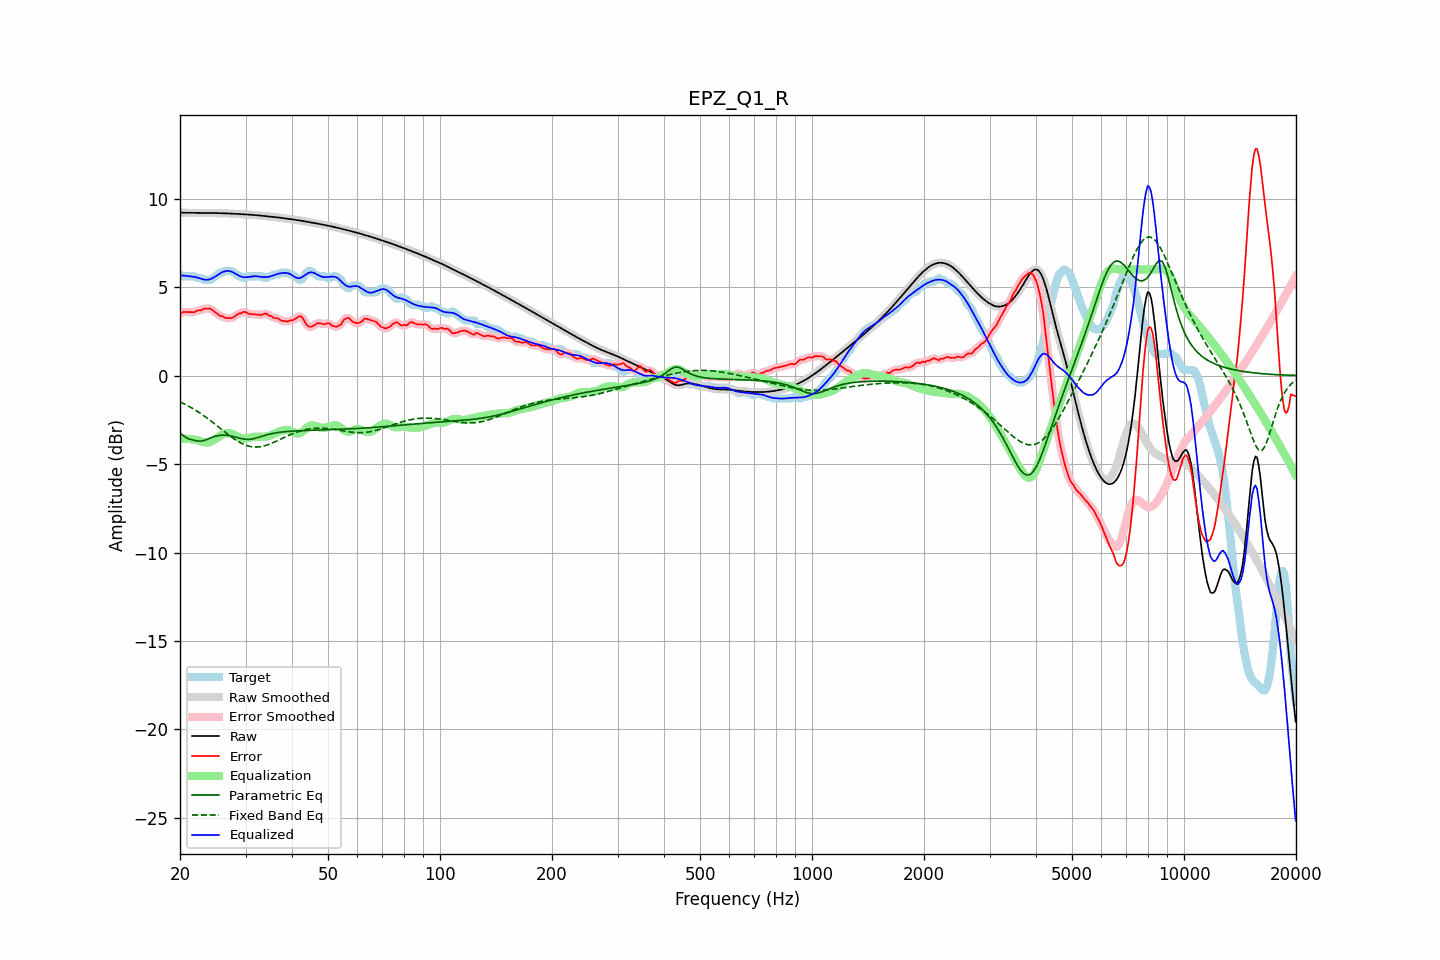

Data behind this chart, as committed beside it:
frequency, raw, error, smoothed, error_smoothed, equalization, parametric_eq, fixed_band_eq, equalized_raw, equalized_smoothed, target
20.00, 9.21, 3.49, 9.21, 3.50, -3.54, -3.23, -1.48, 5.66, 5.66, 5.71
20.20, 9.21, 3.54, 9.21, 3.54, -3.55, -3.31, -1.52, 5.66, 5.66, 5.66
20.40, 9.20, 3.59, 9.20, 3.58, -3.55, -3.39, -1.57, 5.65, 5.65, 5.61
20.61, 9.20, 3.59, 9.20, 3.59, -3.56, -3.45, -1.62, 5.64, 5.64, 5.61
20.81, 9.20, 3.59, 9.20, 3.60, -3.57, -3.52, -1.66, 5.63, 5.63, 5.61
21.02, 9.20, 3.59, 9.20, 3.59, -3.58, -3.56, -1.71, 5.62, 5.62, 5.61
21.23, 9.20, 3.59, 9.20, 3.59, -3.59, -3.60, -1.76, 5.61, 5.61, 5.61
21.44, 9.20, 3.59, 9.20, 3.58, -3.60, -3.62, -1.81, 5.60, 5.60, 5.61
21.66, 9.20, 3.58, 9.20, 3.58, -3.61, -3.64, -1.87, 5.59, 5.59, 5.61
21.87, 9.19, 3.58, 9.19, 3.61, -3.62, -3.66, -1.92, 5.58, 5.58, 5.61
22.09, 9.19, 3.65, 9.19, 3.64, -3.63, -3.68, -1.98, 5.56, 5.56, 5.55
22.31, 9.19, 3.68, 9.19, 3.66, -3.66, -3.69, -2.03, 5.54, 5.54, 5.51
22.54, 9.19, 3.68, 9.19, 3.68, -3.69, -3.70, -2.09, 5.51, 5.51, 5.51
22.76, 9.19, 3.68, 9.19, 3.71, -3.72, -3.70, -2.15, 5.48, 5.48, 5.51
22.99, 9.19, 3.73, 9.19, 3.73, -3.74, -3.69, -2.22, 5.45, 5.45, 5.46
23.22, 9.19, 3.78, 9.19, 3.76, -3.77, -3.66, -2.28, 5.43, 5.43, 5.41
23.45, 9.19, 3.78, 9.19, 3.79, -3.78, -3.64, -2.34, 5.42, 5.42, 5.41
23.69, 9.19, 3.78, 9.19, 3.79, -3.78, -3.60, -2.41, 5.42, 5.42, 5.41
23.92, 9.19, 3.78, 9.19, 3.79, -3.76, -3.56, -2.48, 5.43, 5.43, 5.41
24.16, 9.19, 3.78, 9.19, 3.76, -3.74, -3.52, -2.55, 5.46, 5.46, 5.41
24.40, 9.19, 3.71, 9.19, 3.71, -3.69, -3.49, -2.62, 5.50, 5.50, 5.48
24.65, 9.19, 3.64, 9.19, 3.65, -3.64, -3.46, -2.69, 5.55, 5.55, 5.55
24.89, 9.19, 3.58, 9.19, 3.58, -3.58, -3.43, -2.76, 5.60, 5.60, 5.61
25.14, 9.18, 3.51, 9.18, 3.50, -3.52, -3.41, -2.83, 5.66, 5.66, 5.67
25.39, 9.18, 3.44, 9.18, 3.44, -3.46, -3.39, -2.90, 5.72, 5.72, 5.74
25.65, 9.18, 3.37, 9.18, 3.39, -3.40, -3.38, -2.98, 5.78, 5.78, 5.81
25.91, 9.18, 3.36, 9.18, 3.34, -3.35, -3.37, -3.05, 5.83, 5.83, 5.81
26.16, 9.17, 3.32, 9.17, 3.31, -3.30, -3.36, -3.12, 5.87, 5.87, 5.85
26.43, 9.17, 3.26, 9.17, 3.28, -3.27, -3.36, -3.19, 5.90, 5.90, 5.91
26.69, 9.17, 3.26, 9.17, 3.25, -3.25, -3.37, -3.27, 5.91, 5.91, 5.91
26.96, 9.16, 3.25, 9.16, 3.24, -3.25, -3.38, -3.34, 5.91, 5.91, 5.91
27.23, 9.16, 3.25, 9.16, 3.24, -3.26, -3.40, -3.40, 5.90, 5.90, 5.91
27.50, 9.15, 3.24, 9.15, 3.26, -3.28, -3.42, -3.47, 5.87, 5.87, 5.91
27.77, 9.15, 3.29, 9.15, 3.29, -3.31, -3.44, -3.54, 5.84, 5.84, 5.86
28.05, 9.14, 3.35, 9.14, 3.35, -3.36, -3.46, -3.60, 5.79, 5.79, 5.80
28.33, 9.14, 3.41, 9.14, 3.42, -3.40, -3.49, -3.66, 5.73, 5.73, 5.73
28.62, 9.13, 3.48, 9.13, 3.46, -3.45, -3.51, -3.72, 5.68, 5.68, 5.66
28.90, 9.13, 3.52, 9.13, 3.51, -3.50, -3.53, -3.77, 5.63, 5.63, 5.61
29.19, 9.12, 3.51, 9.12, 3.54, -3.53, -3.56, -3.82, 5.60, 5.60, 5.61
29.48, 9.12, 3.58, 9.12, 3.58, -3.55, -3.58, -3.86, 5.57, 5.57, 5.54
29.78, 9.12, 3.60, 9.12, 3.59, -3.56, -3.59, -3.90, 5.56, 5.56, 5.51
30.08, 9.11, 3.58, 9.11, 3.57, -3.55, -3.60, -3.94, 5.56, 5.56, 5.53
30.38, 9.10, 3.52, 9.10, 3.53, -3.54, -3.61, -3.97, 5.56, 5.57, 5.59
30.68, 9.10, 3.49, 9.10, 3.50, -3.52, -3.60, -3.99, 5.58, 5.58, 5.61
30.99, 9.09, 3.48, 9.09, 3.48, -3.50, -3.60, -4.01, 5.59, 5.59, 5.61
31.30, 9.08, 3.47, 9.08, 3.47, -3.48, -3.58, -4.02, 5.61, 5.61, 5.61
31.61, 9.08, 3.46, 9.08, 3.47, -3.46, -3.56, -4.03, 5.62, 5.62, 5.61
31.93, 9.07, 3.46, 9.07, 3.46, -3.45, -3.54, -4.04, 5.62, 5.62, 5.61
32.24, 9.06, 3.45, 9.06, 3.45, -3.45, -3.51, -4.04, 5.61, 5.61, 5.61
32.57, 9.05, 3.44, 9.05, 3.43, -3.46, -3.49, -4.03, 5.60, 5.60, 5.61
32.89, 9.04, 3.43, 9.04, 3.43, -3.46, -3.46, -4.02, 5.58, 5.58, 5.61
33.22, 9.03, 3.43, 9.03, 3.45, -3.47, -3.43, -4.00, 5.57, 5.57, 5.61
33.55, 9.03, 3.48, 9.03, 3.48, -3.46, -3.40, -3.98, 5.56, 5.56, 5.54
33.89, 9.02, 3.51, 9.02, 3.49, -3.45, -3.37, -3.96, 5.56, 5.56, 5.51
34.23, 9.01, 3.49, 9.01, 3.47, -3.44, -3.35, -3.93, 5.57, 5.57, 5.52
34.57, 9.00, 3.41, 9.00, 3.44, -3.42, -3.32, -3.90, 5.58, 5.58, 5.59
34.92, 8.99, 3.38, 8.99, 3.38, -3.39, -3.30, -3.86, 5.60, 5.60, 5.61
35.27, 8.98, 3.36, 8.98, 3.33, -3.36, -3.28, -3.83, 5.62, 5.62, 5.62
35.62, 8.97, 3.28, 8.97, 3.29, -3.31, -3.26, -3.79, 5.66, 5.66, 5.69
35.97, 8.96, 3.25, 8.96, 3.26, -3.27, -3.25, -3.75, 5.69, 5.69, 5.71
... 635 more rows
